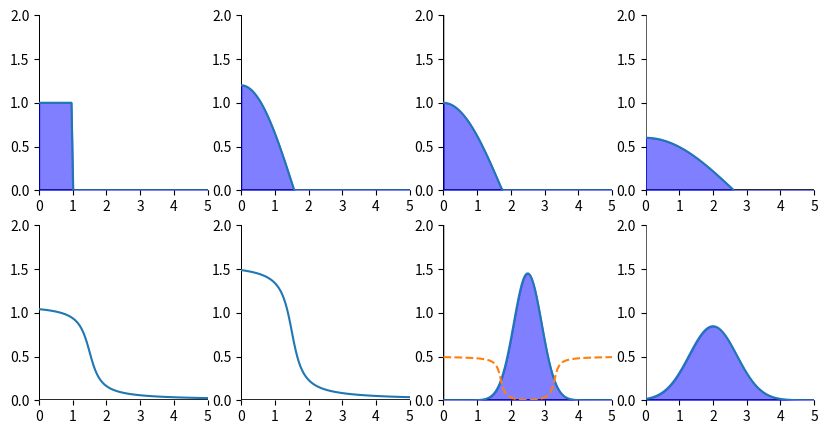

Source code (Python): (Note: this script raises an exception after producing the figure.)
import matplotlib.pyplot as plt
import numpy as np

new_f = lambda x: np.where(x < 2.5, 2/3*((-np.arctan(10*(x-1.7)) + 1.2)/4+ 0.0616104), 2/3*((np.arctan(10 *(x-3.3)) + 1.2)/4+ 0.0616104))

def funcs(func_number: int):
    func1 = lambda x: np.where(x<1, 1, 0)

    func2 = lambda x: np.where(x < np.pi/2, 1.2*np.cos(x), 0)

    func3 = lambda x: np.where(x < np.pi/1.8, np.cos(0.9* x), 0)

    func4 = lambda x: np.where(x < np.pi/0.6, 0.6 * np.cos(0.6*x),  0)

    func5 = lambda x: (-0.5 * np.arctan(4*x-6)+0.785) * 0.7

    func6 = lambda x: -0.5 * np.arctan(4*x-6)+0.785

    func7 = lambda x: 1.5/np.sqrt(2* np.pi* 0.17) * np.exp(- np.square(x- 2.5)/(2 * 0.17))

    func8 = lambda x: 1.5/np.sqrt(2* np.pi* 0.5) * np.exp(- np.square(x- 2)/(2 * 0.5))

    func = [func1, func2, func3, func4, func5, func6, func7, func8]

    return func[func_number]


x = np.linspace(0, 5, 100)
additional_plot = new_f(x)


# plot for funcs
_, axes = plt.subplots(2, 4, figsize= (10, 5))

for i in range(2):
    for j in range(4):
        index = 4 * i + j
        y = funcs(index)(x)
        axes[i, j].plot(x, y)
        if index in [6]:
            axes[i, j].plot(x, additional_plot, linestyle = '--')
        axes[i, j].arrow(0, 0, 0, 2.5)
        axes[i, j].arrow(0, 0, 5.5, 0)
        if index not in [4, 5]:
            axes[i, j].fill_between(x, y, color= 'blue', alpha = 0.5)
        axes[i, j].set_ylim([0, 2])
        axes[i, j].set_xlim([0, 5])
        axes[i, j].set_yticks([i/2 for i in range(5)])
        axes[i, j].set_xticks([i for i in range(6)])
        # axes[i, j].set_title(f'func{index}')
        axes[i, j].set_frame_on(False)
plt.savefig('results/sim.png')
plt.show()
